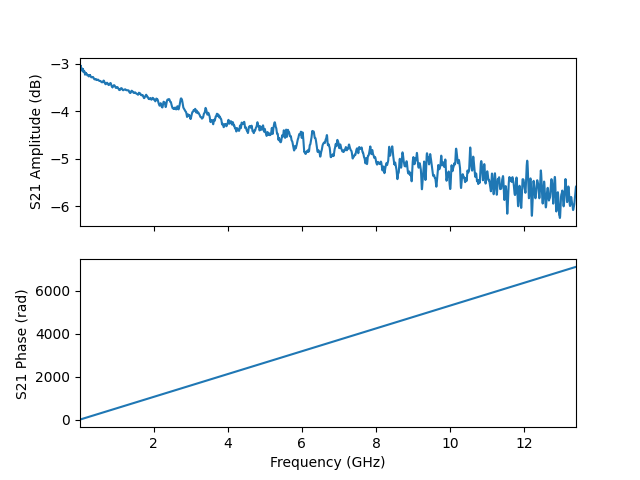

The file beside this chart, header and first rows:
frequency, amplitude, phase, I, Q
10000000, -3.068, -0.9867, 0.3874, -0.586
12678000, -3.032, 0.4431, 0.6373, 0.3024
15356000, -3.044, 1.87, -0.2077, 0.6731
18034000, -3.045, 3.296, -0.6959, -0.1082
20712000, -3.033, 4.72, 0.005188, -0.7052
23390000, -3.051, 6.144, 0.697, -0.09752
26068000, -3.056, 7.568, 0.1984, 0.6748
28746000, -3.047, 8.991, -0.639, 0.2958
31424000, -3.059, 10.42, -0.3856, -0.588
34102000, -3.076, 11.84, 0.5241, -0.4667
36780000, -3.085, 13.26, 0.5378, 0.4497
39458000, -3.078, 14.69, -0.3665, 0.5983
42136000, -3.085, 16.11, -0.6451, -0.2745
44814000, -3.095, 17.53, 0.177, -0.6775
47492000, -3.102, 18.96, 0.6956, 0.07574
50170000, -3.117, 20.38, 0.02752, 0.6979
52848000, -3.143, 21.8, -0.6842, 0.1299
55526000, -3.115, 23.23, -0.2294, -0.6599
58204000, -3.114, 24.65, 0.6194, -0.3233
60882000, -3.103, 26.08, 0.4109, 0.5662
63560000, -3.12, 27.5, -0.4987, 0.4887
66238000, -3.112, 28.92, -0.557, -0.4221
68916000, -3.126, 30.35, 0.3352, -0.612
71594000, -3.12, 31.77, 0.655, 0.2419
74272000, -3.129, 33.19, -0.1432, 0.6826
76950000, -3.116, 34.62, -0.6973, -0.04149
79628000, -3.108, 36.04, -0.06146, -0.6965
82306000, -3.118, 37.46, 0.6791, -0.1627
84984000, -3.112, 38.89, 0.2609, 0.6484
87662000, -3.119, 40.31, -0.6026, 0.3529
90340000, -3.137, 41.73, -0.4365, -0.5432
93018000, -3.129, 43.16, 0.4736, -0.5121
95696000, -3.136, 44.58, 0.5756, 0.393
98374000, -3.147, 46.01, -0.304, 0.6261
101052000, -3.156, 47.43, -0.6632, -0.2088
103730000, -3.177, 48.85, 0.1095, -0.685
106408000, -3.176, 50.28, 0.6937, 0.00758
109086000, -3.157, 51.7, 0.09492, 0.6887
111764000, -3.15, 53.12, -0.6678, 0.1954
114442000, -3.153, 54.55, -0.2912, -0.6317
117120000, -3.152, 55.97, 0.5822, -0.3808
119798000, -3.15, 57.39, 0.4623, 0.5201
122476000, -3.156, 58.82, -0.4464, 0.5331
125154000, -3.171, 60.24, -0.5917, -0.3631
127832000, -3.167, 61.66, 0.2726, -0.6387
130510000, -3.165, 63.09, 0.6719, 0.1761
133188000, -3.171, 64.51, -0.07582, 0.69
135866000, -3.183, 65.94, -0.6927, 0.02602
138544000, -3.19, 67.36, -0.1267, -0.6809
141222000, -3.205, 68.78, 0.654, -0.2243
143900000, -3.224, 70.21, 0.3165, 0.613
146578000, -3.231, 71.63, -0.5593, 0.4029
149256000, -3.22, 73.06, -0.4813, -0.4947
151934000, -3.211, 74.48, 0.419, -0.5494
154612000, -3.205, 75.9, 0.6053, 0.3341
157290000, -3.202, 77.33, -0.2417, 0.6481
159968000, -3.201, 78.75, -0.6766, -0.1439
162646000, -3.201, 80.17, 0.04324, -0.6904
165324000, -3.2, 81.6, 0.6894, -0.05855
168002000, -3.204, 83.02, 0.1589, 0.673
... 4,941 more rows
